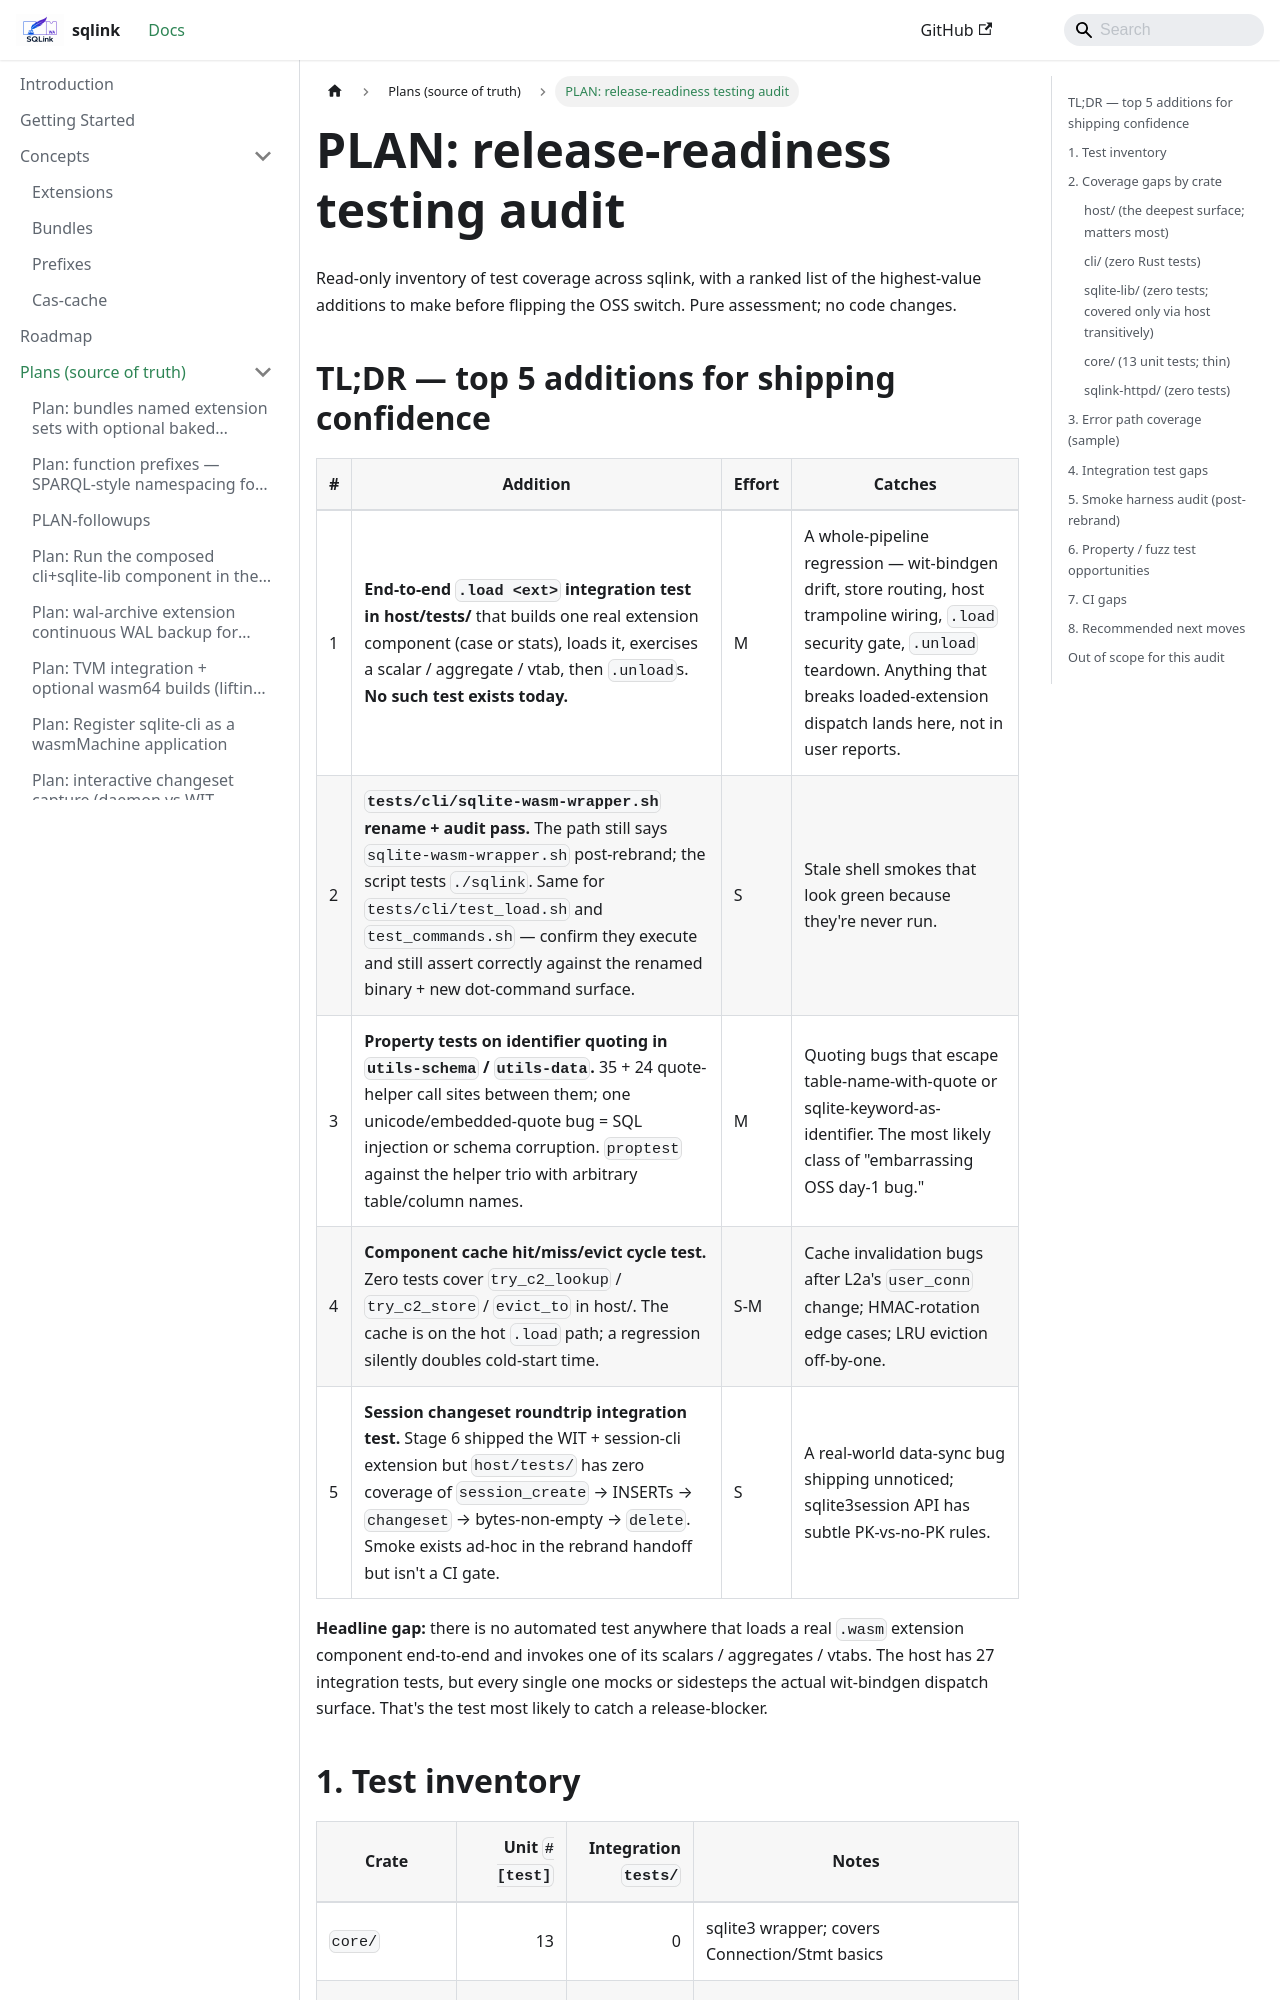

repository: tegmentum/sqlink · page: plans/PLAN-release-readiness-testing/index.html · generator: docusaurus

# PLAN: release-readiness testing audit

Read-only inventory of test coverage across sqlink, with a
ranked list of the highest-value additions to make before
flipping the OSS switch. Pure assessment; no code changes.

## TL;DR — top 5 additions for shipping confidence

| # | Addition | Effort | Catches |
|---|---|---|---|
| 1 | **End-to-end `.load <ext>` integration test in host/tests/** that builds one real extension component (case or stats), loads it, exercises a scalar / aggregate / vtab, then `.unload`s. **No such test exists today.** | M | A whole-pipeline regression — wit-bindgen drift, store routing, host trampoline wiring, `.load` security gate, `.unload` teardown. Anything that breaks loaded-extension dispatch lands here, not in user reports. |
| 2 | **`tests/cli/sqlite-wasm-wrapper.sh` rename + audit pass.** The path still says `sqlite-wasm-wrapper.sh` post-rebrand; the script tests `./sqlink`. Same for `tests/cli/test_load.sh` and `test_commands.sh` — confirm they execute and still assert correctly against the renamed binary + new dot-command surface. | S | Stale shell smokes that look green because they're never run. |
| 3 | **Property tests on identifier quoting in `utils-schema` / `utils-data`.** 35 + 24 quote-helper call sites between them; one unicode/embedded-quote bug = SQL injection or schema corruption. `proptest` against the helper trio with arbitrary table/column names. | M | Quoting bugs that escape table-name-with-quote or sqlite-keyword-as-identifier. The most likely class of "embarrassing OSS day-1 bug." |
| 4 | **Component cache hit/miss/evict cycle test.** Zero tests cover `try_c2_lookup` / `try_c2_store` / `evict_to` in host/. The cache is on the hot `.load` path; a regression silently doubles cold-start time. | S-M | Cache invalidation bugs after L2a's `user_conn` change; HMAC-rotation edge cases; LRU eviction off-by-one. |
| 5 | **Session changeset roundtrip integration test.** Stage 6 shipped the WIT + session-cli extension but `host/tests/` has zero coverage of `session_create` → INSERTs → `changeset` → bytes-non-empty → `delete`. Smoke exists ad-hoc in the rebrand handoff but isn't a CI gate. | S | A real-world data-sync bug shipping unnoticed; sqlite3session API has subtle PK-vs-no-PK rules. |

**Headline gap:** there is no automated test anywhere that loads a real `.wasm`
extension component end-to-end and invokes one of its scalars / aggregates /
vtabs. The host has 27 integration tests, but every single one mocks or
sidesteps the actual wit-bindgen dispatch surface. That's the test most
likely to catch a release-blocker.
